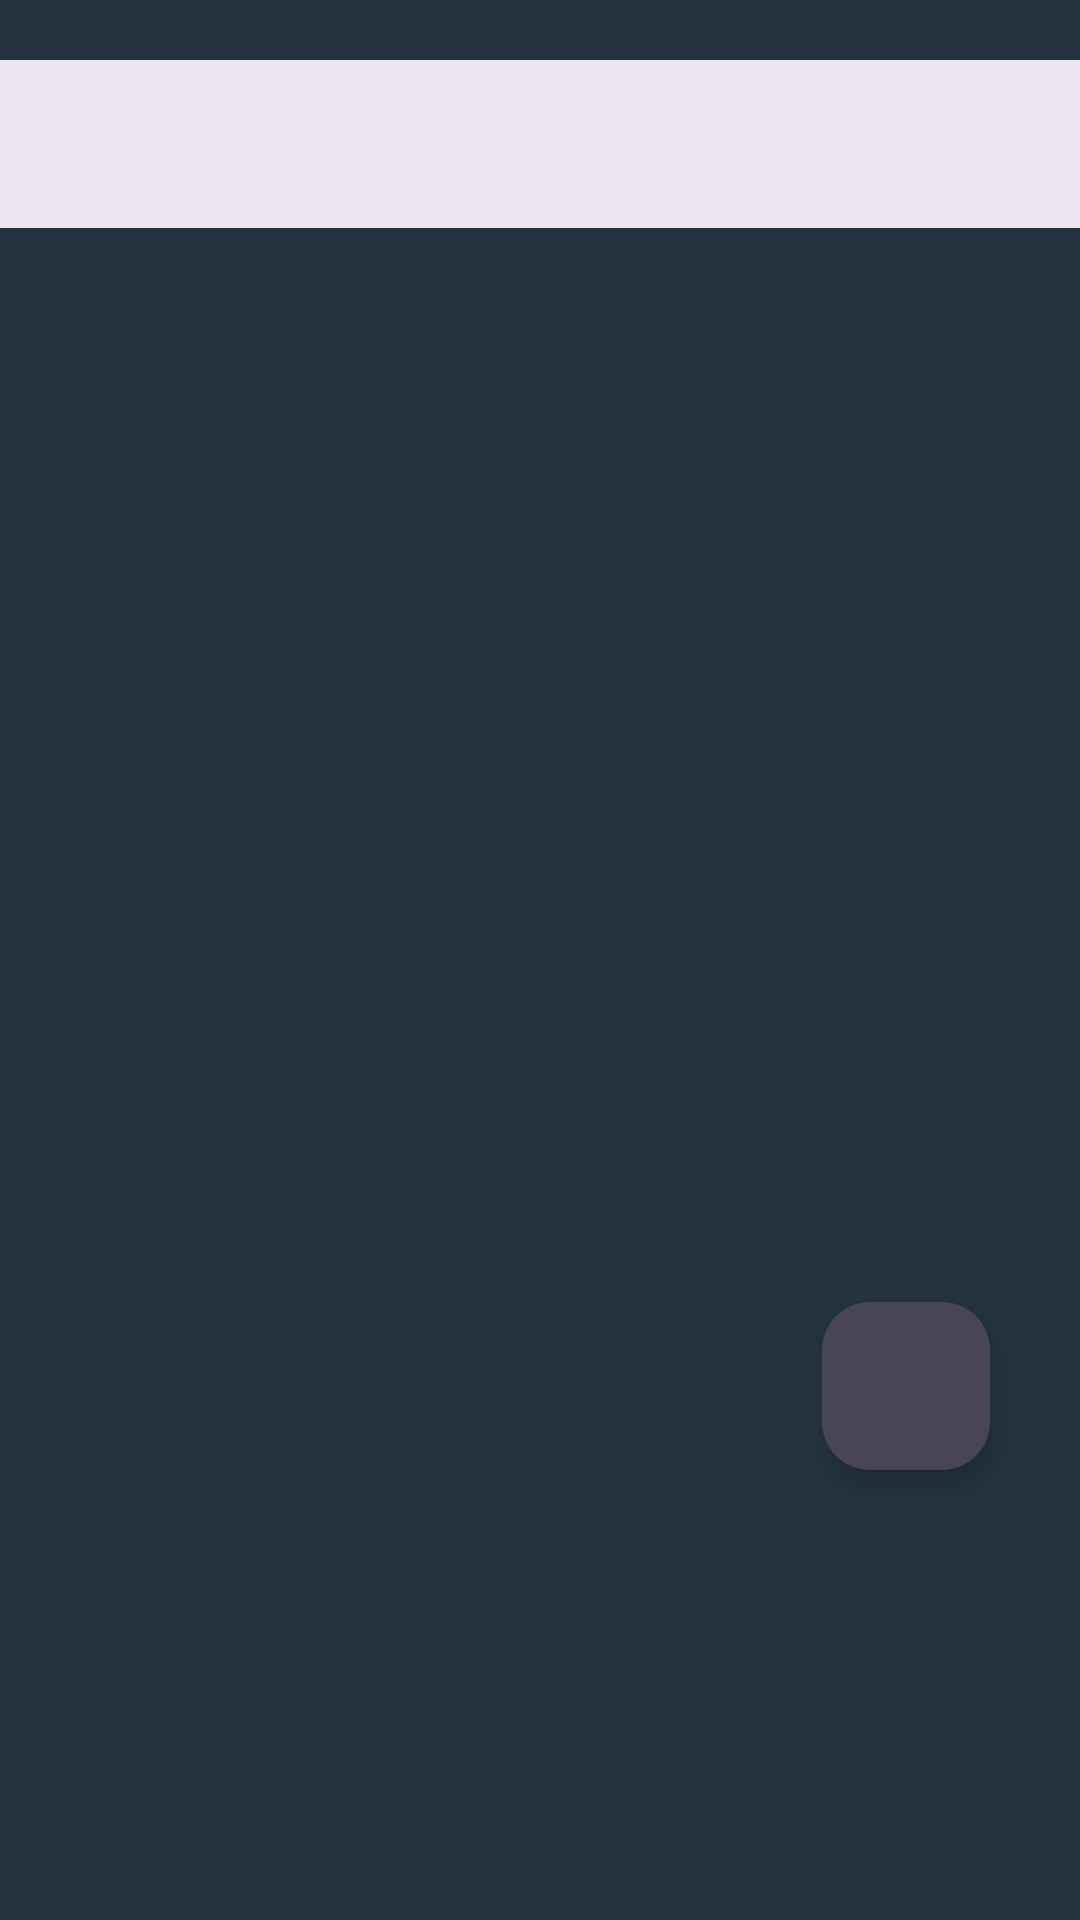

Produce the Android XML layout that renders to this screen, including the resource entries it uses.
<!-- AndroidManifest.xml: application theme Theme.EzSail -->
<!-- res/layout/activity_all_competitions.xml -->
<?xml version="1.0" encoding="utf-8"?>
<RelativeLayout xmlns:android="http://schemas.android.com/apk/res/android"
    xmlns:app="http://schemas.android.com/apk/res-auto"
    xmlns:tools="http://schemas.android.com/tools"
    android:layout_width="match_parent"
    android:layout_height="match_parent"
    android:orientation="vertical"
    tools:context=".MainActivity"
    android:background="#233440">

    <Toolbar
        android:layout_width="match_parent"
        android:layout_height="wrap_content"
        android:layout_marginTop="20dp"
        android:background="#ECE6F0"/>

    <com.google.android.material.floatingactionbutton.FloatingActionButton
        android:id="@+id/fab"
        android:layout_width="wrap_content"
        android:layout_height="wrap_content"
        android:layout_alignParentBottom="true"
        android:layout_alignParentEnd="true"
        android:layout_marginEnd="30dp"
        android:layout_marginBottom="150dp"
        android:clickable="true"
        app:srcCompat="@drawable/baseline_add_24"
        app:tint="#E8DEF8"
        android:backgroundTint="#4A4458"
        android:focusable="true"
        android:hint="New Competition"
        android:contentDescription="Start new competition"/>

</RelativeLayout>
<!-- resources referenced by this layout -->
<resources>
  <style name="Theme.EzSail" parent="Base.Theme.EzSail" />
  <style name="Base.Theme.EzSail" parent="Theme.Material3.DayNight.NoActionBar">
          
          
      </style>
</resources>
